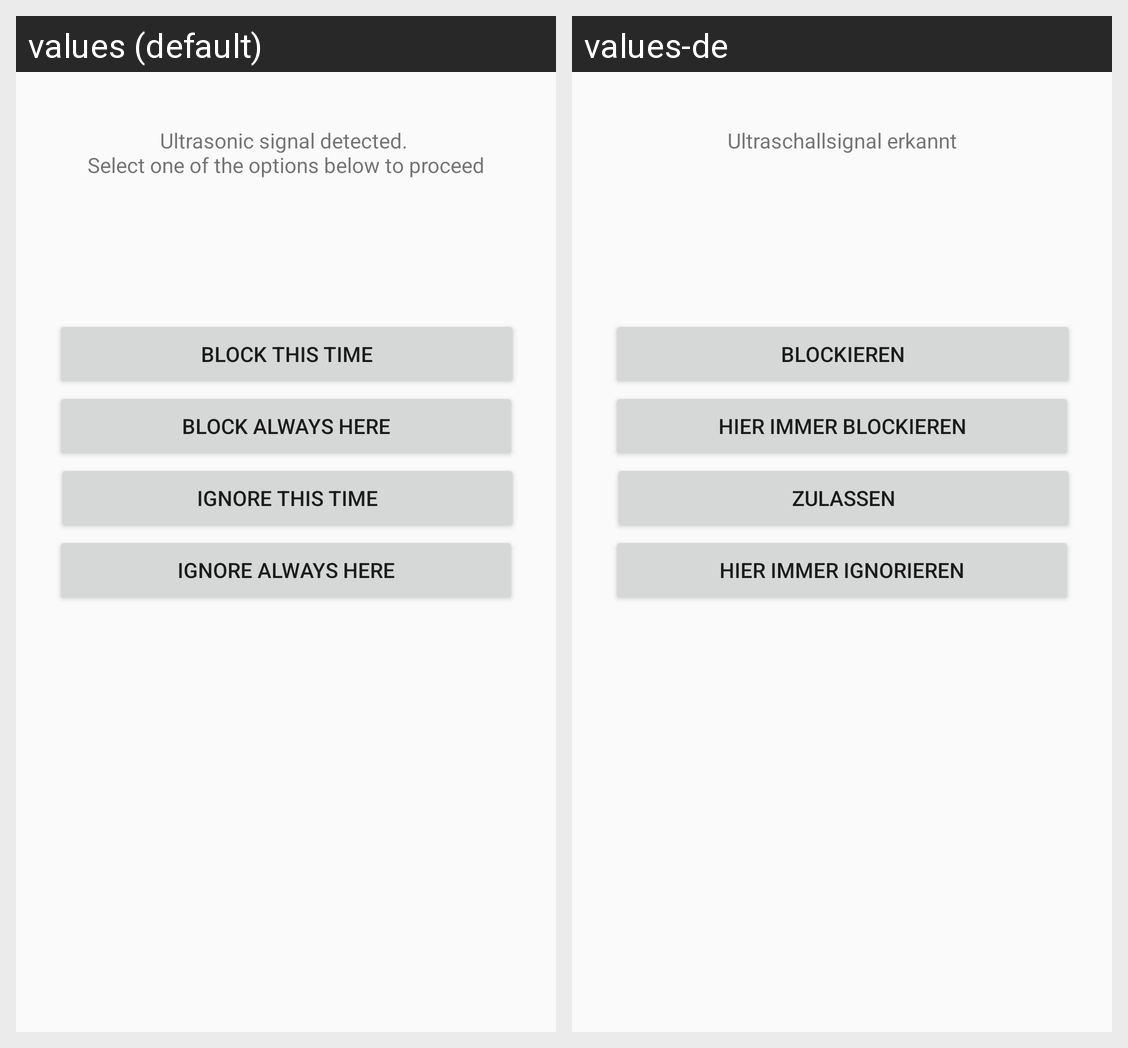

For this localized Android screen grid, give each drawn string resource with its value in every locale shown.
Android screen res/layout/alert_message.xml rendered under 2 locales, left to right: values (default), values-de. Device: Nexus 5 (rendered at 1080×1920; each locale shown at half size, 540×960, under a caption strip naming it); theme AppTheme.
Strings drawn on this screen, with the default value and each locale's value (text and hints the layout hard-codes, and strings that could not be matched under every locale, appear in the picture but are not listed):

alertDialog_option_jam_this_time
  values: Block this time
  values-de: Blockieren

alertDialog_option_jam_always_here
  values: Block always here
  values-de: Hier immer blockieren

alertDialog_option_dismiss_this_time
  values: Ignore this time
  values-de: Zulassen

alertDialog_option_dismiss_always_here
  values: Ignore always here
  values-de: Hier immer ignorieren

alertDialog_text_ultrasonic_signal_detected
  values: Ultrasonic signal detected. 
      Select one of the options below to proceed
  values-de: Ultraschallsignal erkannt
